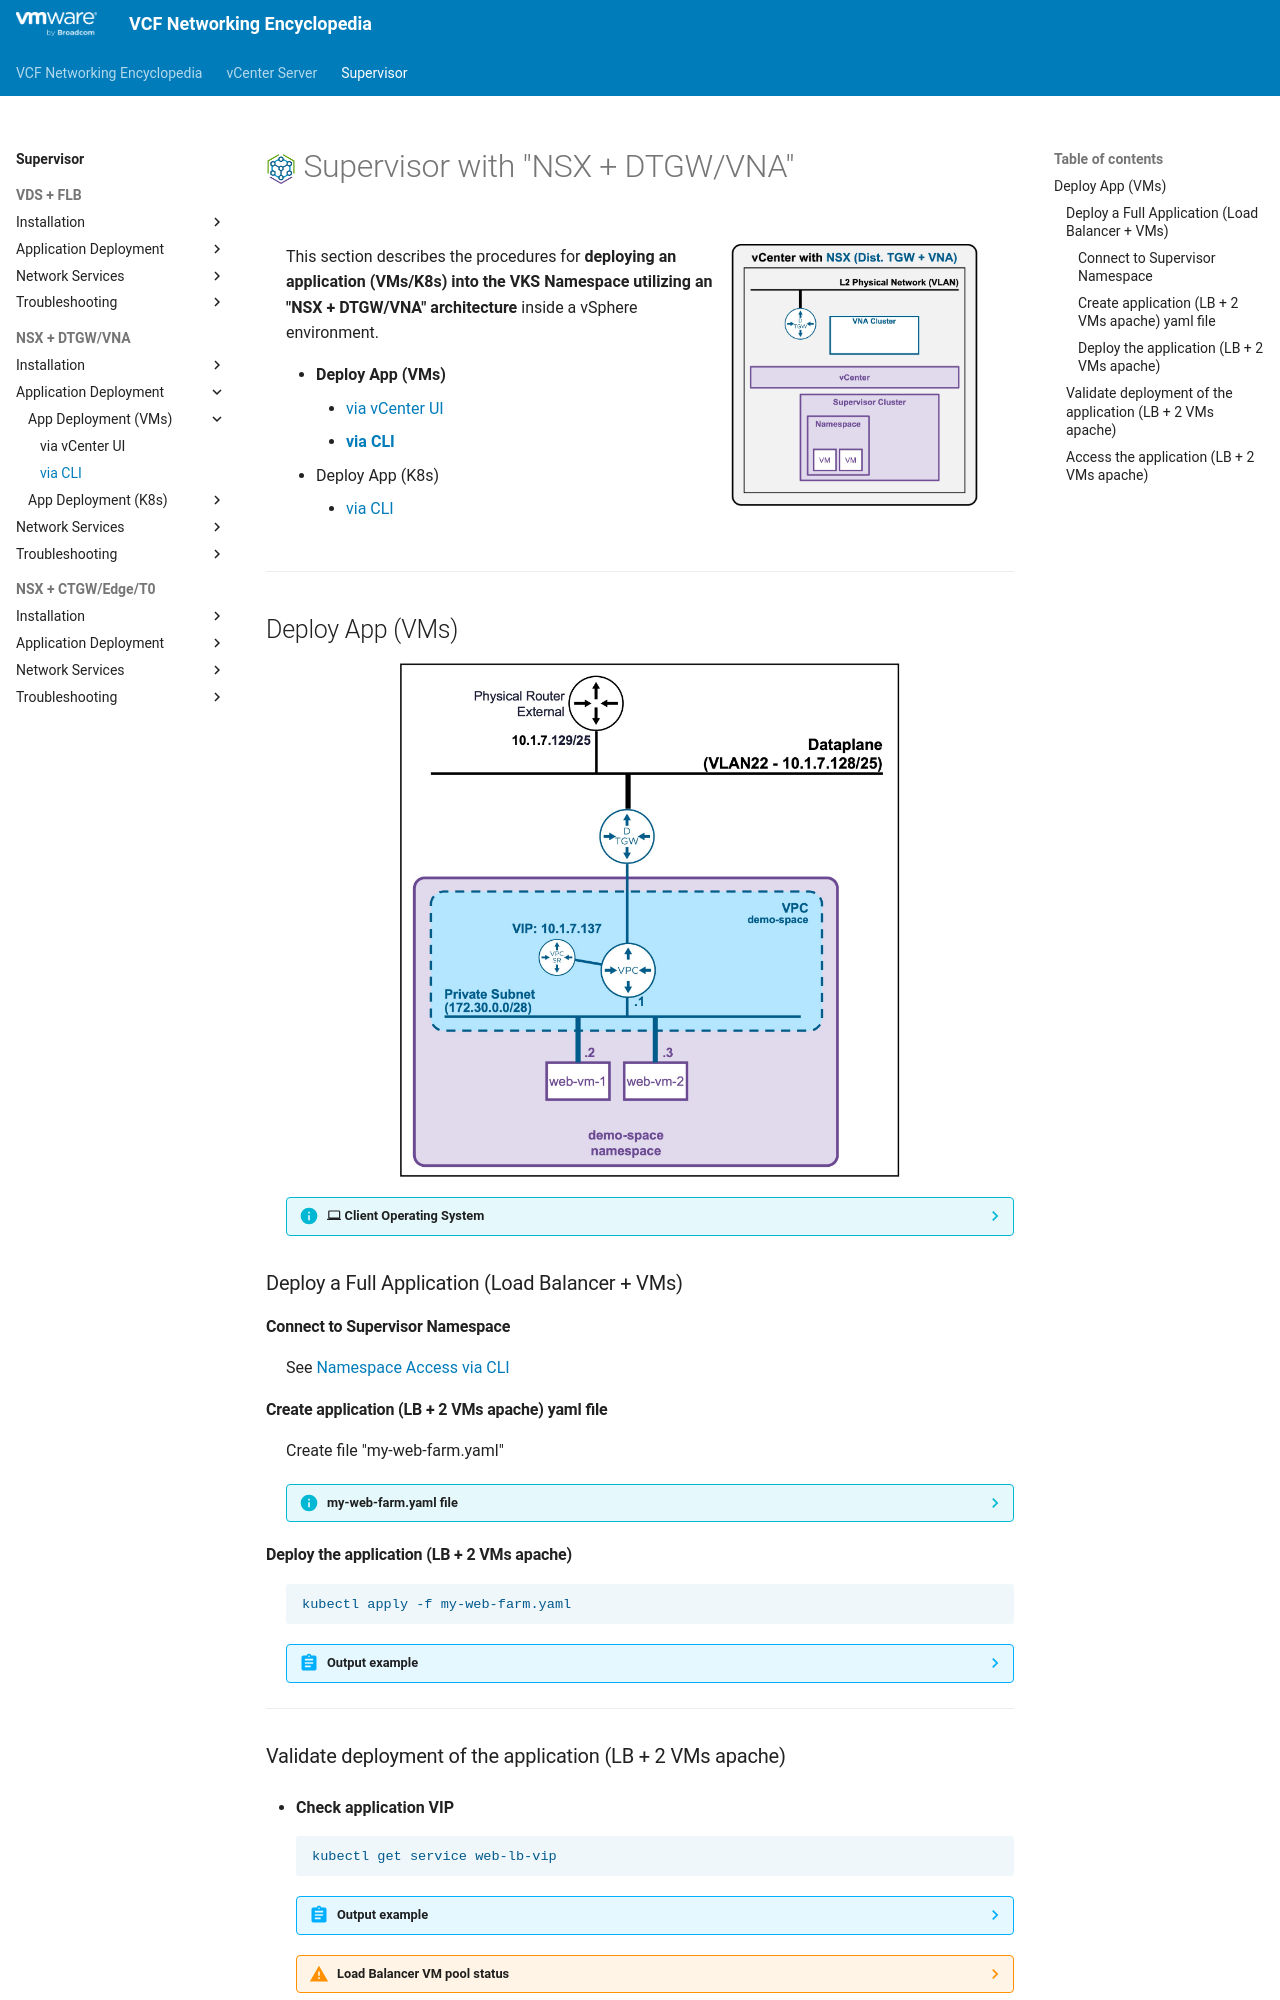

repository: vmware/vcf-networking-encyclopedia · page: supervisor/2f2-deployment-vms/index.html · generator: mkdocs

<h1>
  <img src="../../assets/VKS.png" style="height:30px; vertical-align:middle;"> Supervisor with "NSX + DTGW/VNA"
</h1>

<div class="grid" markdown style="grid-template-columns: 60% 40%">

<div markdown>

This section describes the procedures for **deploying an application (VMs/K8s) into the VKS Namespace utilizing an "NSX + DTGW/VNA" architecture** inside a vSphere environment.

* **Deploy App (VMs)**
    * [via vCenter UI](2f1-deployment-vms.md)
    * [**via CLI**](#deployment_vms)
* Deploy App (K8s)
    * [via CLI](2g1-deployment-pods.md)
</div>

<div markdown>
<img src="../images/2f1-0-VM.jpg" style="width: 85% !important; max-width: 250px;" alt="VDS Architecture">
</div>
</div>

---

## Deploy App (VMs) {: #deployment_vms }

<img src="../images/2f2-1-Topology.jpg" style="display: block; margin: 0 auto; width: 85% !important; max-width: 500px;" alt="Topology">

??? info ":material-laptop: Client Operating System"
    While the command outputs below are captured from a **Windows client**, the `vcf` and `kubectl` CLI tools operate identically across **Linux** and **macOS** environments.

### Deploy a Full Application (Load Balancer + VMs)

#### Connect to Supervisor Namespace  
See [Namespace Access via CLI](2d2-access-namespace.md#namespacek8sclient)

#### Create application (LB + 2 VMs apache) yaml file  
Create file "my-web-farm.yaml"

??? info "my-web-farm.yaml file"
    ```text
    apiVersion: v1
    kind: Secret
    metadata:
      name: ubuntu-cloud-init
      namespace: demo-space
    stringData:
      user-data: |
        #cloud-config
        package_update: true
        packages:
          - apache2
          - unzip
          - open-vm-tools
          - net-tools
          - php
          - libapache2-mod-php
        
        # Create the user and add to sudo group
        users:
          - default
          - name: demouser
            groups: sudo
            shell: /bin/bash
            lock_passwd: false
        
        # Set the plain-text password and prevent it from expiring immediately
        chpasswd:
          list: |
            demouser:VMware123!VMware123!
          expire: false
        
        # Allow password authentication over SSH
        ssh_pwauth: true
            
        # Overwrite the default Apache page to show the VM hostname
        runcmd:
          - echo "<h1>Hello from $(hostname)</h1>" > /var/www/html/index.html
          - systemctl enable --now apache2
          - iptables -I INPUT 1 -p tcp --dport 80 -j ACCEPT
    
    ---
    apiVersion: vmoperator.vmware.com/v1alpha5
    kind: VirtualMachine
    metadata:
      name: web-vm-1
      namespace: demo-space
      labels:
        app: web-pool                  # <-- The label tying it to the Load Balancer
    spec:
      className: best-effort-small
      imageName: noble-server-cloudimg-amd64
      storageClass: vsan-default-storage-policy
      powerState: PoweredOn
      bootstrap:
        cloudInit:
          rawCloudConfig:
            name: ubuntu-cloud-init
            key: user-data
    
    ---
    apiVersion: vmoperator.vmware.com/v1alpha5
    kind: VirtualMachine
    metadata:
      name: web-vm-2
      namespace: demo-space
      labels:
        app: web-pool                  # <-- The label tying it to the Load Balancer
    spec:
      className: best-effort-small
      imageName: noble-server-cloudimg-amd64
      storageClass: vsan-default-storage-policy
      powerState: PoweredOn
      bootstrap:
        cloudInit:
          rawCloudConfig:
            name: ubuntu-cloud-init
            key: user-data
    
    ---
    apiVersion: vmoperator.vmware.com/v1alpha5
    kind: VirtualMachineService
    metadata:
      name: web-lb-vip
      namespace: demo-space
    spec:
      type: LoadBalancer
      ports:
        - name: http
          port: 80
          targetPort: 80
          protocol: TCP
      selector:
        app: web-pool
    ```

#### Deploy the application (LB + 2 VMs apache) 
```text
kubectl apply -f my-web-farm.yaml
```

??? abstract "Output example"
    <pre><code>PS C:\Users\Administrator\Documents> <b>kubectl apply -f my-web-vm.yaml</b>
    secret/ubuntu-cloud-init created
    virtualmachine.vmoperator.vmware.com/web-vm-1 created
    virtualmachine.vmoperator.vmware.com/web-vm-2 created
    virtualmachineservice.vmoperator.vmware.com/web-lb-vip created
    </code></pre>

---
